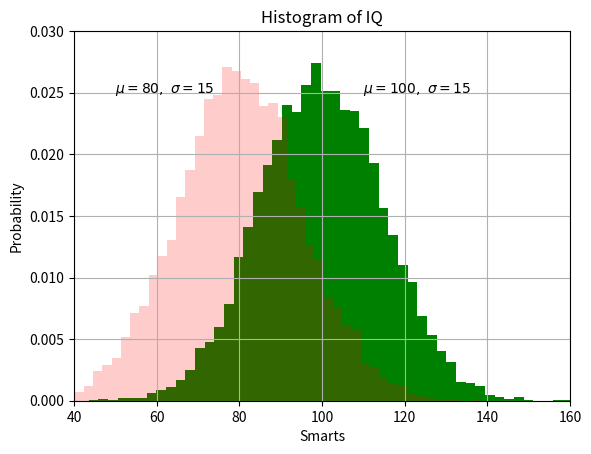

The matplotlib source for this figure:
import numpy as np
import matplotlib.pyplot as plt
np.random.seed(19680801)
mu1, sigma1 = 100, 15
mu2, sigma2 = 80, 15
x1 = mu1 + sigma1 * np.random.randn(10000)
x2 = mu2 + sigma2 * np.random.randn(10000)
# the histogram of the data
# 50：将数据分成50组
# facecolor：颜色；alpha：透明度
# density：是密度而不是具体数值
n1, bins1, patches1 = plt.hist(x1, 50, density=True, facecolor='g', alpha=1)
n2, bins2, patches2 = plt.hist(x2, 50, density=True, facecolor='r', alpha=0.2)
# n：概率值；bins：具体数值；patches：直方图对象。
plt.xlabel('Smarts')
plt.ylabel('Probability')
plt.title('Histogram of IQ')
plt.text(110, .025, r'$\mu=100,\ \sigma=15$')
plt.text(50, .025, r'$\mu=80,\ \sigma=15$')
# 设置x，y轴的具体范围
plt.axis([40, 160, 0, 0.03])
plt.grid(True)
plt.show()